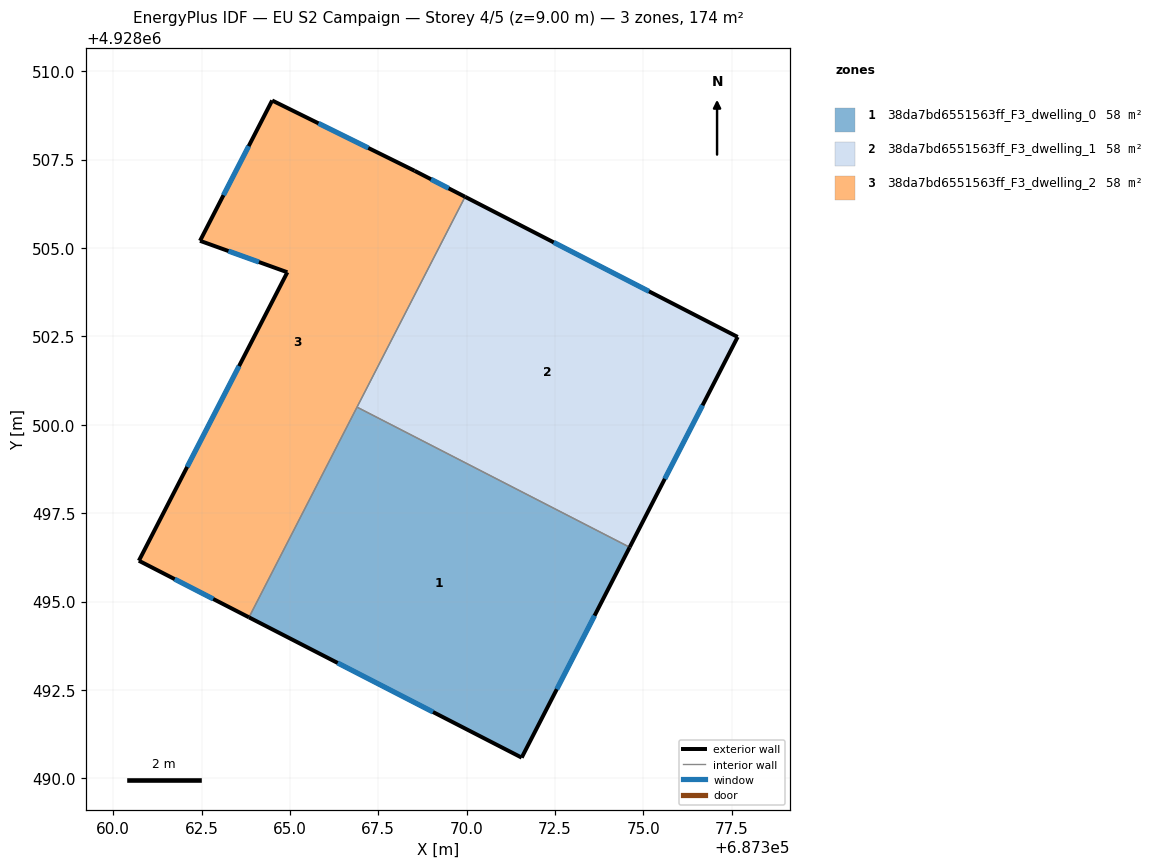
=== STOREY PLAN SPEC (per zone: floor XY polygon, exterior-wall plan segments, windows/doors) ===
zone 1: 38da7bd6551563ff_F3_dwelling_0  (58.0 m²)
  floor: (687371.56, 4928490.58) (687374.61, 4928496.54) (687366.90, 4928500.50) (687363.84, 4928494.55)
  exterior wall: (687374.61, 4928496.54) – (687371.56, 4928490.58)  [6.7 m]
    window: (687373.62, 4928494.60) – (687372.55, 4928492.52)  [2.5 m²]
  exterior wall: (687371.56, 4928490.58) – (687363.84, 4928494.55)  [8.7 m]
    window: (687369.05, 4928491.87) – (687366.35, 4928493.26)  [3.2 m²]
  interior walls: 2
zone 2: 38da7bd6551563ff_F3_dwelling_1  (58.0 m²)
  floor: (687374.61, 4928496.54) (687377.67, 4928502.48) (687369.96, 4928506.45) (687366.90, 4928500.50)
  exterior wall: (687377.67, 4928502.48) – (687374.61, 4928496.54)  [6.7 m]
    window: (687376.67, 4928500.55) – (687375.61, 4928498.47)  [2.5 m²]
  exterior wall: (687369.96, 4928506.45) – (687377.67, 4928502.48)  [8.7 m]
    window: (687372.46, 4928505.16) – (687375.16, 4928503.77)  [3.2 m²]
  interior walls: 2
zone 3: 38da7bd6551563ff_F3_dwelling_2  (58.0 m²)
  floor: (687363.84, 4928494.55) (687369.96, 4928506.45) (687368.53, 4928507.18) (687364.50, 4928509.17) (687362.46, 4928505.20) (687364.93, 4928504.31) (687360.73, 4928496.15)
  exterior wall: (687362.46, 4928505.20) – (687364.50, 4928509.17)  [4.5 m]
    window: (687363.12, 4928506.50) – (687363.83, 4928507.88)  [1.6 m²]
  exterior wall: (687364.50, 4928509.17) – (687368.53, 4928507.18)  [4.5 m]
    window: (687365.81, 4928508.53) – (687367.22, 4928507.83)  [1.6 m²]
  exterior wall: (687368.53, 4928507.18) – (687369.96, 4928506.45)  [1.6 m]
    window: (687368.99, 4928506.94) – (687369.49, 4928506.69)  [0.6 m²]
  exterior wall: (687363.84, 4928494.55) – (687360.73, 4928496.15)  [3.5 m]
    window: (687362.83, 4928495.07) – (687361.74, 4928495.63)  [1.3 m²]
  exterior wall: (687360.73, 4928496.15) – (687364.93, 4928504.31)  [9.2 m]
    window: (687362.09, 4928498.81) – (687363.56, 4928501.66)  [3.4 m²]
  exterior wall: (687364.93, 4928504.31) – (687362.46, 4928505.20)  [2.6 m]
    window: (687364.12, 4928504.60) – (687363.26, 4928504.91)  [1.0 m²]
  interior walls: 2

=== DERIVED (storey summary) ===
Building: EU S2 Campaign
Storey: 4 of 5  (floor level z = 9.00 m)
Storey gross floor area: 174.0 m²
Zones on this storey: 3
  - 38da7bd6551563ff_F3_dwelling_0: floor 58.0 m²; exterior wall 15.4 m (46.1 m²); 2 window(s) 5.6 m²; WWR 12.2%
  - 38da7bd6551563ff_F3_dwelling_1: floor 58.0 m²; exterior wall 15.4 m (46.1 m²); 2 window(s) 5.6 m²; WWR 12.2%
  - 38da7bd6551563ff_F3_dwelling_2: floor 58.0 m²; exterior wall 25.9 m (77.6 m²); 6 window(s) 9.5 m²; WWR 12.2%
Zone adjacency (shared interzone walls):
  - 38da7bd6551563ff_F3_dwelling_0 ↔ 38da7bd6551563ff_F3_dwelling_1
  - 38da7bd6551563ff_F3_dwelling_0 ↔ 38da7bd6551563ff_F3_dwelling_2
  - 38da7bd6551563ff_F3_dwelling_1 ↔ 38da7bd6551563ff_F3_dwelling_2